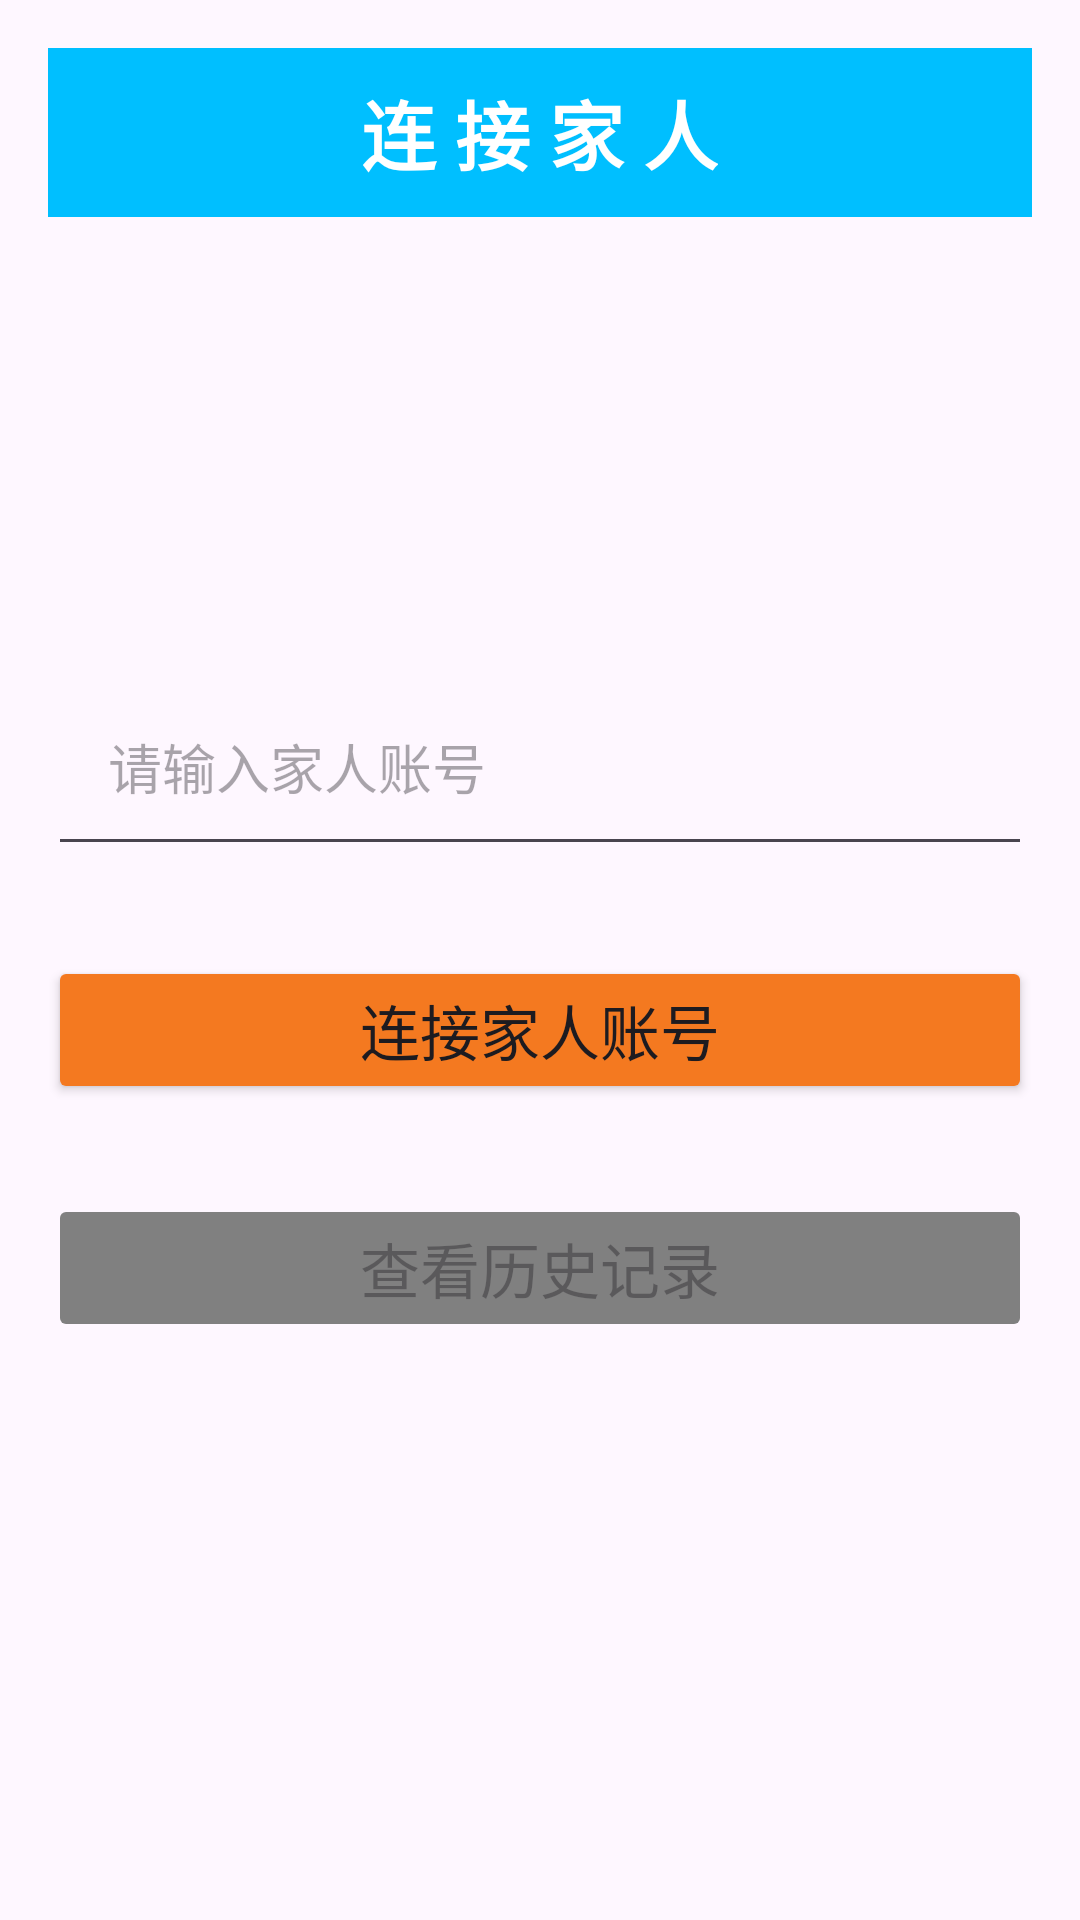

Here is an Android app screen rendered from its layout file. Give the layout XML and the strings, colors and styles it references.
<!-- AndroidManifest.xml: application theme Theme.Bysjapp -->
<!-- res/layout/activity_family_management.xml -->
<?xml version="1.0" encoding="utf-8"?>
<LinearLayout xmlns:android="http://schemas.android.com/apk/res/android"
    android:layout_width="match_parent"
    android:layout_height="match_parent"
    android:orientation="vertical"
    android:padding="16dp">

        
    <RelativeLayout
        android:layout_width="match_parent"
        android:layout_height="wrap_content"

        android:background="#00BFFF"
        android:padding="10dp">

        <TextView
            android:id="@+id/tv_title"
            android:layout_width="wrap_content"
            android:layout_height="wrap_content"
            android:text="连 接 家 人"
            android:textStyle="bold"
            android:textColor="#FFFFFF"
            android:textSize="25sp"
            android:layout_centerInParent="true"
            android:fontFamily="sans-serif-medium" />


    </RelativeLayout>

    <EditText
        android:id="@+id/et_family_account"
        android:layout_width="match_parent"
        android:layout_height="wrap_content"
        android:hint="请输入家人账号"
        android:padding="20dp"
        android:layout_marginTop="150dp"/>

    <Button
        android:id="@+id/btn_connect_family"
        android:layout_width="match_parent"
        android:layout_height="wrap_content"
        android:text="连接家人账号"
        android:textSize="20dp"
        android:backgroundTint="#f47920"
        android:layout_marginTop="30dp" />

    <Button
        android:id="@+id/btn_view_family_history"
        android:layout_width="match_parent"
        android:layout_height="wrap_content"
        android:text="查看历史记录"
        android:textSize="20dp"
        android:layout_marginTop="30dp"
        android:enabled="false"
        android:backgroundTint="#808080" />
</LinearLayout>
<!-- resources referenced by this layout -->
<resources>
  <style name="Theme.Bysjapp" parent="Base.Theme.Bysjapp" />
  <style name="Base.Theme.Bysjapp" parent="Theme.Material3.DayNight.NoActionBar">
          
           <item name="colorPrimary">@android:color/holo_blue_light</item>
  
      </style>
</resources>
